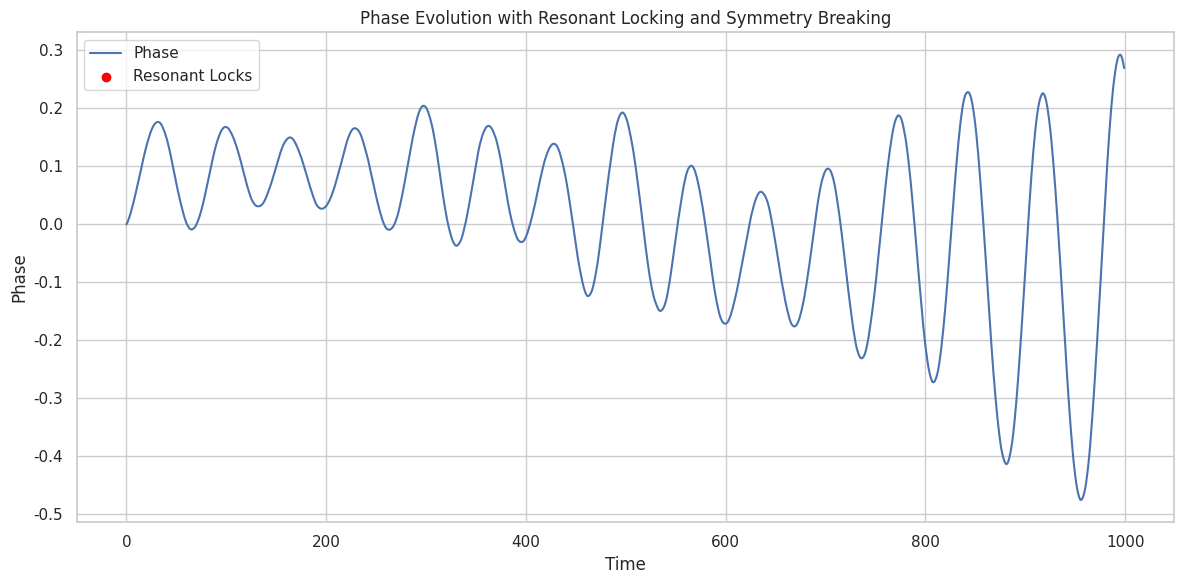

Python code for this plot: (Note: this script raises an exception after producing the figure.)
import numpy as np
import pandas as pd
import matplotlib.pyplot as plt
import seaborn as sns
from scipy.signal import find_peaks

# Set seaborn style
sns.set(style="whitegrid")

# Simulation parameters
np.random.seed(42)
time_steps = 1000
control_param = 0.05  # Control parameter for torsion-entropy coupling
entropy_base = 1.0

# Initialize arrays
torsion = np.zeros(time_steps)
entropy = np.zeros(time_steps)
phase = np.zeros(time_steps)

# Initial conditions
torsion[0] = 0.1
entropy[0] = entropy_base
phase[0] = 0.0

# Simulate torsion-entropy interaction with quantum analog mappings
for t in range(1, time_steps):
    # Motivic drift: entropy fluctuates with torsion feedback
    entropy[t] = entropy[t-1] + control_param * np.sin(torsion[t-1]) + np.random.normal(0, 0.01)
    
    # Torsion evolves with entropy influence and phase locking
    torsion[t] = torsion[t-1] + control_param * np.cos(entropy[t-1]) + np.random.normal(0, 0.01)
    
    # Phase evolution with symmetry breaking and scars
    phase[t] = phase[t-1] + control_param * np.sin(torsion[t]) * np.cos(entropy[t])

# Detect resonant locking via peak analysis
peaks, _ = find_peaks(np.abs(np.diff(phase)), height=0.05)

# Save results to CSV
data = pd.DataFrame({
    'Time': np.arange(time_steps),
    'Torsion': torsion,
    'Entropy': entropy,
    'Phase': phase
})
save_path_csv = "C:\\PythonProjects\\Simulations\\SFIT-XSM\\torsion_entropy_simulation_results.csv"
save_path_png = "C:\\PythonProjects\\Simulations\\SFIT-XSM\\torsion_entropy_phase_plot.png"

data.to_csv(save_path_csv, index=False)
plt.savefig(save_path_png)


# Plot phase evolution with scars and symmetry breaking
plt.figure(figsize=(12, 6))
plt.plot(data['Time'], data['Phase'], label='Phase')
plt.scatter(peaks, phase[peaks], color='red', label='Resonant Locks')
plt.title('Phase Evolution with Resonant Locking and Symmetry Breaking')
plt.xlabel('Time')
plt.ylabel('Phase')
plt.legend()
plt.tight_layout()
plt.savefig("/mnt/data/torsion_entropy_phase_plot.png")
plt.close()

print("Simulation completed. Results saved.")
import os
print("CSV saved?", os.path.exists(save_path_csv))
print("Plot saved?", os.path.exists(save_path_png))
